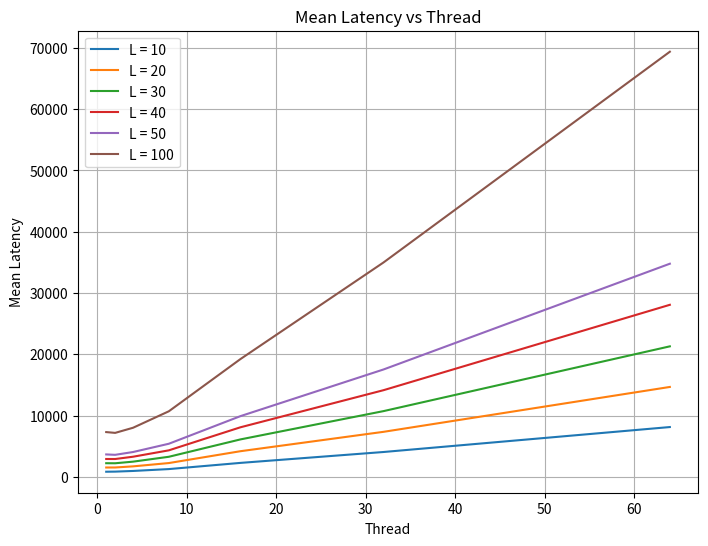

This chart was generated by the following Python code:
import matplotlib.pyplot as plt

thread = [1, 2, 4, 8, 16, 32, 64]

latency1 = [840.32, 857.06, 964.84, 1271.53, 2280.28, 4059.18, 8130.94]

latency2 = [1528.75, 1532.31, 1714.01, 2254.40, 4186.96, 7351.82, 14675.12]

latency3 = [2228.47, 2220.18, 2483.86, 3279.49, 6112.66, 10732.33, 21301.78]

latency4 = [2918.74, 2914.59, 3288.65, 4330.10, 8089.65, 14147.92, 28080.66]

latency5 = [3662.78, 3598.54, 4055.53, 5405.76, 9909.30, 17528.79, 34786.10]

latency6 = [7308.47, 7178.53, 8015.20, 10704.29, 19220.29, 34995.37, 69382.51]

# Plotting
plt.figure(figsize=(8, 6))

plt.plot( thread, latency1, label='L = 10')
plt.plot( thread, latency2, label='L = 20')
plt.plot( thread, latency3, label='L = 30')
plt.plot( thread, latency4, label='L = 40')
plt.plot( thread, latency5, label='L = 50')
plt.plot( thread, latency6, label='L = 100')

plt.xlabel('Thread')
plt.ylabel('Mean Latency')
plt.title('Mean Latency vs Thread')
plt.legend()

plt.grid(True)
plt.show()
